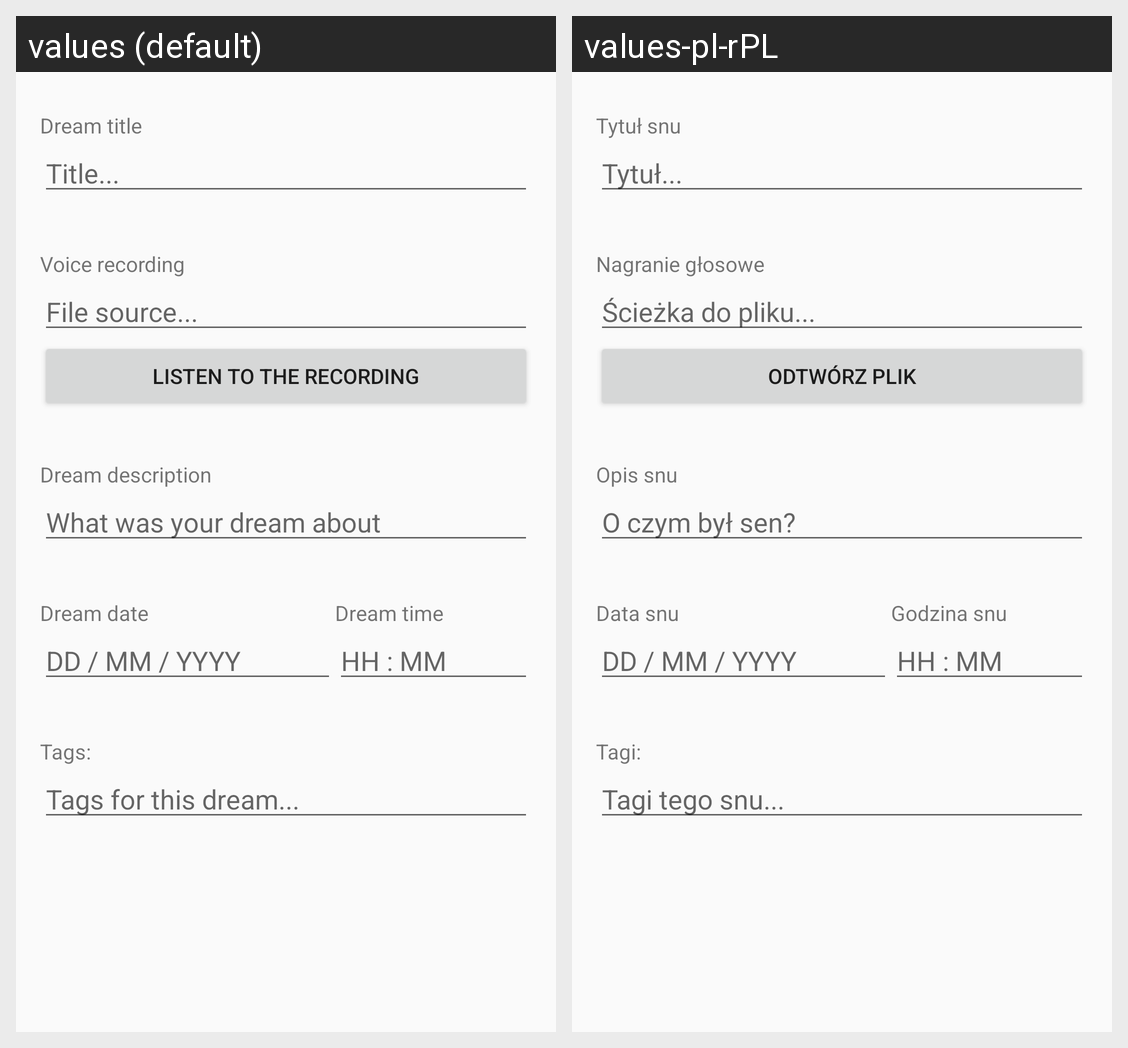

Locale-by-locale string values for the Android screen shown in this grid:
Android screen res/layout/content_show_dream.xml rendered under 2 locales, left to right: values (default), values-pl-rPL. Device: Nexus 5 (rendered at 1080×1920; each locale shown at half size, 540×960, under a caption strip naming it); theme AppThemeMy.
Strings drawn on this screen, with the default value and each locale's value (text and hints the layout hard-codes, and strings that could not be matched under every locale, appear in the picture but are not listed):

dream_title
  values: Dream title
  values-pl-rPL: Tytuł snu

title__
  values: Title...
  values-pl-rPL: Tytuł...

voice_rec
  values: Voice recording
  values-pl-rPL: Nagranie głosowe

source_to_file
  values: File source...
  values-pl-rPL: Ścieżka do pliku...

replay_file
  values: Listen to the recording
  values-pl-rPL: Odtwórz plik

dream_desc
  values: Dream description
  values-pl-rPL: Opis snu

what_was_dream_about
  values: What was your dream about
  values-pl-rPL: O czym był sen?

dream_date
  values: Dream date
  values-pl-rPL: Data snu

dream_time
  values: Dream time
  values-pl-rPL: Godzina snu

dd_mm_yyyy
  values: DD / MM / YYYY
  values-pl-rPL: DD / MM / YYYY

hh_mm
  values: HH : MM
  values-pl-rPL: HH : MM

tags
  values: Tags:
  values-pl-rPL: Tagi:

tags_for_this_dream
  values: Tags for this dream...
  values-pl-rPL: Tagi tego snu...
